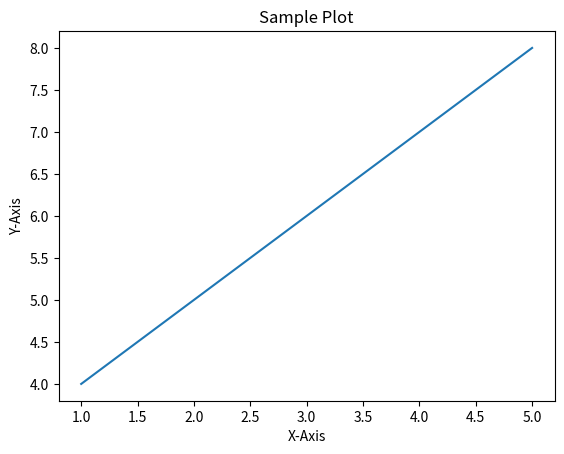

Python code for this plot:
print("Hello World")
import matplotlib.pyplot as plt

x = [1,2,3,4,5]
y = [4,5,6,7,8]

plt.plot(x,y)
plt.title("Sample Plot")
plt.xlabel("X-Axis")
plt.ylabel("Y-Axis")
plt.show()